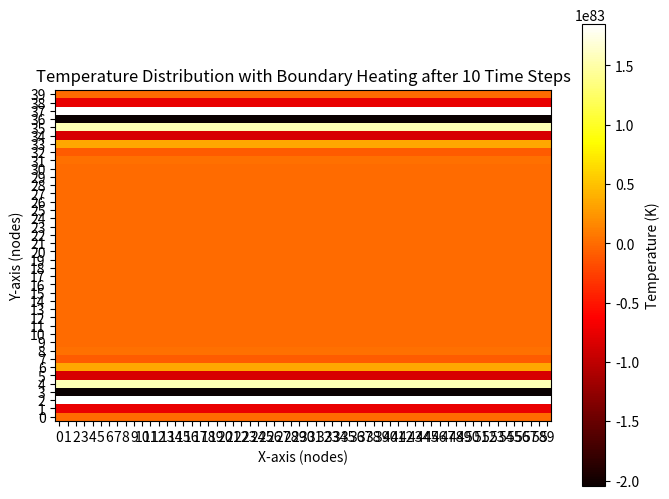

The script that saved this image:
import numpy as np
import matplotlib.pyplot as plt

# Define the Node class with properties related to superfluid and normal densities, entropy, etc.
class Node:
    def __init__(self, x, y, temperature=1.9, pressure=0.0, velocity=(0.0, 0.0), 
                 density_superfluid=162.9, density_normal=147.5, entropy=756.95, viscosity=2.5*10**-6):
        self.x = x
        self.y = y
        self.temperature = temperature
        self.pressure = pressure
        self.velocity = velocity
        self.density_superfluid = density_superfluid
        self.density_normal = density_normal
        self.entropy = entropy
        self.viscosity = viscosity
        self.k = self.calculate_k()  # Thermal conductivity based on given formula
        self.alpha = self.calculate_alpha()  # Thermal diffusivity based on given formula
    
    # Calculate thermal conductivity k
    def calculate_k(self):
        L = num_nodes_y * dy
        total_density = self.density_superfluid + self.density_normal
        k = (((L * total_density * self.entropy)**2) / (8 * self.viscosity))
        return k

    # Calculate thermal diffusivity alpha
    def calculate_alpha(self):
        c_p = 5000  # Specific heat constant
        total_density = self.density_superfluid + self.density_normal
        alpha = self.k / (total_density * c_p)
        return alpha

# Define grid dimensions
num_nodes_x = 60
num_nodes_y = 40
dx = dy = 0.01  # Spatial step (assuming uniform grid)
dt = 0.001       # Time step size
time_steps = 10  # Number of time steps
q_top = 20  # Heat flux at the top boundary
q_bottom = 20 # Heat flux at the bottom boundary


constant_superfluid_density = 162.9  # Superfluid density (constant across all nodes)
constant_normal_density = 147.5  # Normal density (constant across all nodes)
constant_entropy = 756.95  # Entropy (constant across all nodes)
constant_viscosity = 2.5*10**-6  # Viscosity (constant across all nodes)

# Initialize a grid of nodes with constant properties
nodes = [[Node(x, y, 
               temperature=1.9,  # All nodes start at 1.9K
               density_superfluid=constant_superfluid_density, 
               density_normal=constant_normal_density, 
               entropy=constant_entropy, 
               viscosity=constant_viscosity) 
          for x in range(num_nodes_x)] 
         for y in range(num_nodes_y)]

# Display the initialized properties for the first node (just to verify)

# Function to apply Neumann boundary conditions first
def apply_neumann_bc(nodes, q_top, q_bottom, dy):
    # Bottom boundary (specified heat flux q_bottom)
    for x in range(num_nodes_x):
        T_interior = nodes[1][x].temperature  # First interior node above the boundary
        k_local = nodes[0][x].k  # Use local k value for boundary node
        nodes[0][x].temperature = T_interior + (q_bottom * dy) / k_local  # Apply Neumann BC for bottom boundary

    # Top boundary (specified heat flux q_top)
    for x in range(num_nodes_x):
        T_interior = nodes[num_nodes_y - 2][x].temperature  # Last interior node below the boundary
        k_local = nodes[num_nodes_y -1][x].k  # Use local k value for boundary node
        nodes[num_nodes_y-1][x].temperature = T_interior + (q_top * dy) / k_local  # Apply Neumann BC for top boundary
        

# Function to apply FDM and calculate next temperature values with varying k, alpha, and Neumann BCs
def fdm_step(nodes, dt, dx, dy):
    # Create a copy of current temperatures to store the new values
    new_nodes = [[Node(x, y, node.temperature, node.pressure, node.velocity, 
                 node.density_superfluid, node.density_normal, node.entropy, node.viscosity) for x, node in enumerate(row)] for y, row in enumerate(nodes)]
    
    # Update interior nodes using FDM with varying alpha
    for y in range(1, num_nodes_y - 1):
        for x in range(1, num_nodes_x - 1):
            T_xx = (nodes[y][x+1].temperature - 2 * nodes[y][x].temperature + nodes[y][x-1].temperature) / dx**2
            T_yy = (nodes[y+1][x].temperature - 2 * nodes[y][x].temperature + nodes[y-1][x].temperature) / dy**2
            alpha_local = nodes[y][x].alpha  # Use local alpha value
            new_nodes[y][x].temperature = nodes[y][x].temperature + alpha_local * dt * (T_xx + T_yy)
    
    # Left and right boundaries (assuming no flux for simplicity, can be adjusted if needed)
    for y in range(num_nodes_y):
        new_nodes[y][0].temperature = new_nodes[y][1].temperature  # Left boundary (no flux)
        new_nodes[y][num_nodes_x - 1].temperature = new_nodes[y][num_nodes_x - 2].temperature  # Right boundary (no flux)
    



    # Return the updated grid
    return new_nodes

# Simulation loop for a number of time steps
for step in range(time_steps):
    apply_neumann_bc(nodes, q_top, q_bottom, dy)  # Apply boundary conditions first
    nodes = fdm_step(nodes, dt, dx, dy)           # Then apply FDM to interior nodes




# Extract temperature values for plotting
temperature_data = np.array([[node.temperature for node in row] for row in nodes])

# Plot the temperature
plt.figure(figsize=(8, 6))
plt.imshow(temperature_data, cmap='hot', interpolation='nearest', origin='lower')

# Add color bar
plt.colorbar(label='Temperature (K)')

# Add labels and title
plt.title(f'Temperature Distribution with Boundary Heating after {time_steps} Time Steps')
plt.xlabel('X-axis (nodes)')
plt.ylabel('Y-axis (nodes)')

# Set ticks for better readability
plt.xticks(ticks=np.arange(num_nodes_x), labels=np.arange(num_nodes_x))
plt.yticks(ticks=np.arange(num_nodes_y), labels=np.arange(num_nodes_y))

# Show the plot
plt.show()
